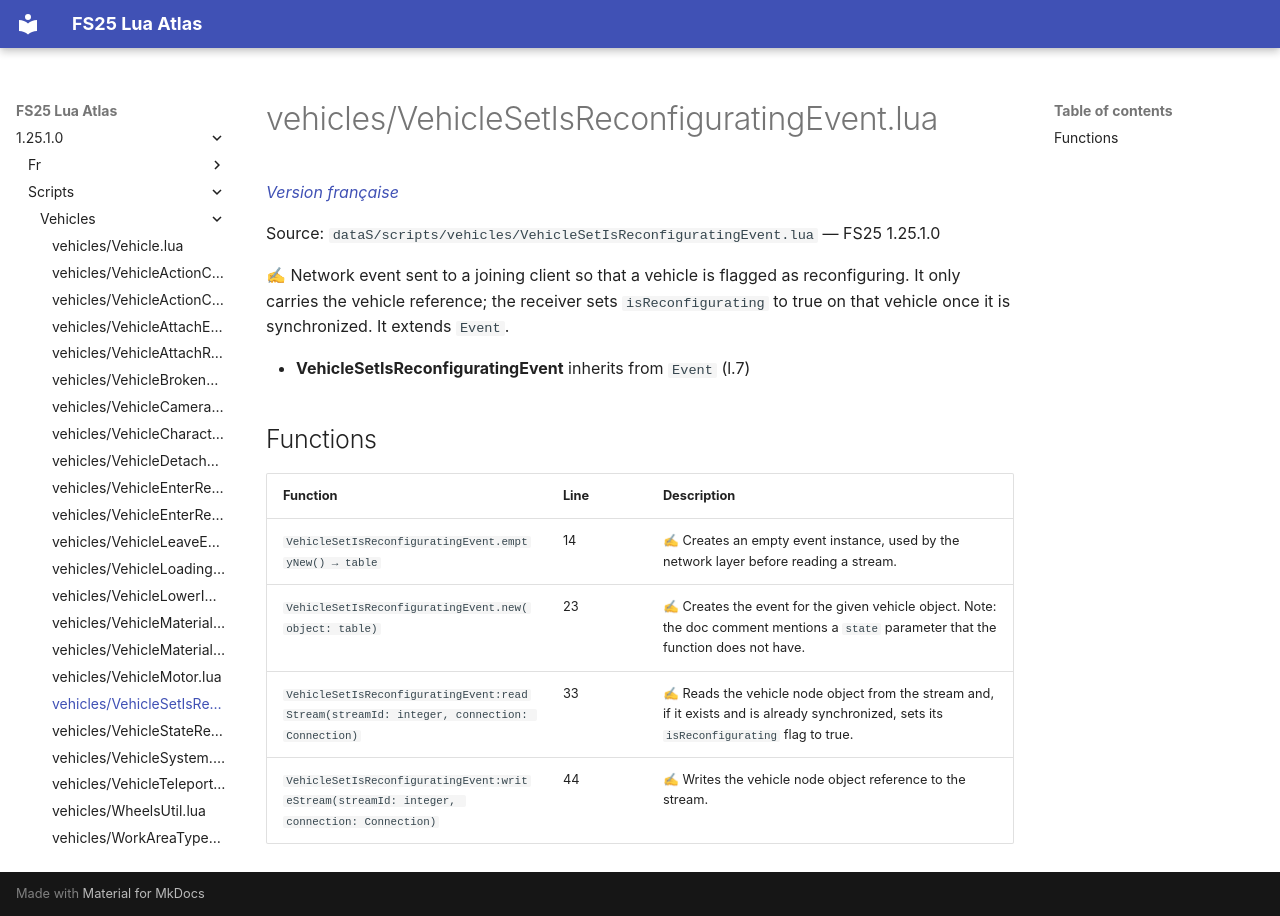

repository: Tim0219800/fs25-lua-atlas · page: 1.25.1.0/scripts/vehicles/VehicleSetIsReconfiguratingEvent.html · generator: mkdocs

# vehicles/VehicleSetIsReconfiguratingEvent.lua

*[Version française](../../fr/scripts/vehicles/VehicleSetIsReconfiguratingEvent.md)*

Source: `dataS/scripts/vehicles/VehicleSetIsReconfiguratingEvent.lua` — FS25 1.25.1.0

✍ Network event sent to a joining client so that a vehicle is flagged as reconfiguring. It only carries the vehicle reference; the receiver sets `isReconfigurating` to true on that vehicle once it is synchronized. It extends `Event`.

- **VehicleSetIsReconfiguratingEvent** inherits from `Event` (l.7)

## Functions

| Function | Line | Description |
|---|---|---|
| `VehicleSetIsReconfiguratingEvent.emptyNew() → table` | 14 | ✍ Creates an empty event instance, used by the network layer before reading a stream. |
| `VehicleSetIsReconfiguratingEvent.new(object: table)` | 23 | ✍ Creates the event for the given vehicle object. Note: the doc comment mentions a `state` parameter that the function does not have. |
| `VehicleSetIsReconfiguratingEvent:readStream(streamId: integer, connection: Connection)` | 33 | ✍ Reads the vehicle node object from the stream and, if it exists and is already synchronized, sets its `isReconfigurating` flag to true. |
| `VehicleSetIsReconfiguratingEvent:writeStream(streamId: integer, connection: Connection)` | 44 | ✍ Writes the vehicle node object reference to the stream. |
